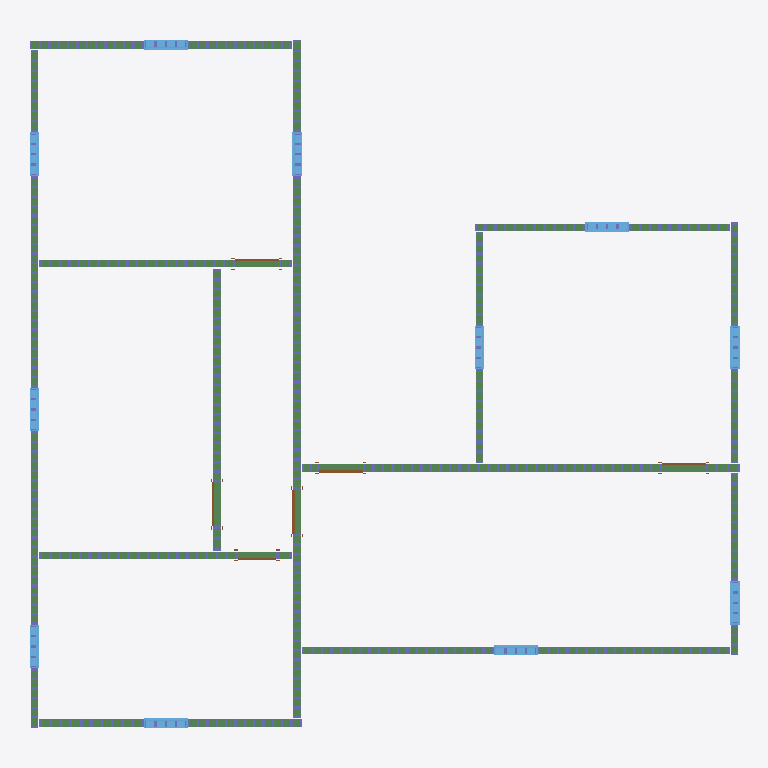
Plan cut of the same IFC building model at storey 'Level 1' (level 0.00 m, cut at 1.40 m), seen from above with north up, elements coloured by IFC class: 13 beams (green), 11 windows (light blue), 6 doors (brown). Cut surfaces are drawn darker.
Extent 14.9 m × 14.4 m × 6.1 m (x, y, z). Storeys (3): Level 1 at 0.00 m; Level 2 at 3.05 m; Level 3 at 6.10 m. Elements (1396): 1090 IfcColumnStandardCase, 272 IfcBeamStandardCase, 22 IfcWindow, 12 IfcDoor.

HEADER;
FILE_DESCRIPTION((''),'2;1');
FILE_NAME('','2018-07-30T23:14:07',(''),(''),'Xbim File Processor version 4.0.0.0','Xbim version 4.0.0.0','');
FILE_SCHEMA(('IFC4'));
ENDSEC;
DATA;
#115=IFCPROJECT('19WggnD9H4JgIzJ0YcJBY4',#42,'Project Number',$,$,'Project Name','Project Status',(#106),#101);
#3606=IFCSITE('19WggnD9H4JgIzJ0YcJBY6',#42,'Default',$,'',#3605,$,$,.ELEMENT.,(42,21,31,181945),(-71,-3,-24,-263305),0.0,$,$);
#130=IFCBUILDING('19WggnD9H4JgIzJ0YcJBY5',#42,'',$,$,#33,$,'',.ELEMENT.,$,$,#126);
#143=IFCBUILDINGSTOREY('19WggnD9H4JgIzJ0XPiqTg',#42,'Level 1',$,$,#141,$,'Level 1',.ELEMENT.,0.0);
#149=IFCBUILDINGSTOREY('19WggnD9H4JgIzJ0XPis6k',#42,'Level 2',$,$,#148,$,'Level 2',.ELEMENT.,9.99999999999844);
#155=IFCBUILDINGSTOREY('19WggnD9H4JgIzJ0XPj$y9',#42,'Level 3',$,$,#154,$,'Level 3',.ELEMENT.,19.9999999999984);
#8515=IFCBEAMSTANDARDCASE('1fignfk5zEI9_jROF3sg7u',#6905,$,$,'wood-Sill',#8516,#8519,$,.JOIST.);
#7423=IFCBEAMSTANDARDCASE('3s0KJfjM1EvuoxWP7PBRDQ',#6905,$,$,'wood-Sill',#7424,#7427,$,.JOIST.);
#9874=IFCBEAMSTANDARDCASE('0$ZEgoXo592ffp$QdCHLtz',#6905,$,$,'wood-Sill',#9875,#9878,$,.JOIST.);
#13116=IFCBEAMSTANDARDCASE('3nlTdgIAX9bhUVHEXOh4Qf',#6905,$,$,'wood-Sill',#13117,#13120,$,.JOIST.);
#12367=IFCBEAMSTANDARDCASE('1yVPCvJUH30wzvX9nZj$v4',#6905,$,$,'wood-Sill',#12368,#12371,$,.JOIST.);
#12758=IFCBEAMSTANDARDCASE('124mj1Gaj7O9Svt9nyDfR4',#6905,$,$,'wood-Sill',#12759,#12762,$,.JOIST.);
#12009=IFCBEAMSTANDARDCASE('09lfxkKRvEpudIcny0rJqr',#6905,$,$,'wood-Sill',#12010,#12013,$,.JOIST.);
#9449=IFCBEAMSTANDARDCASE('0hsZApVPf1zQKgCP5u_Pkt',#6905,$,$,'wood-Sill',#9450,#9453,$,.JOIST.);
#6983=IFCBEAMSTANDARDCASE('1d7o2_4Rj8_P8FizoEhUaq',#6905,$,$,'wood-Sill',#6984,#6988,$,.JOIST.);
#11216=IFCBEAMSTANDARDCASE('21P8m_BRbErwnoBtLr8fPH',#6905,$,$,'wood-Sill',#11217,#11220,$,.JOIST.);
#10825=IFCBEAMSTANDARDCASE('0MJ33GUifDPQaYlyJdkDo$',#6905,$,$,'wood-Sill',#10826,#10829,$,.JOIST.);
#11629=IFCBEAMSTANDARDCASE('3uGxg869n25uLIdf_q2PaL',#6905,$,$,'wood-Sill',#11630,#11633,$,.JOIST.);
#10489=IFCBEAMSTANDARDCASE('1v82BEkbPDv9vKUjivFxgU',#6905,$,$,'wood-Sill',#10490,#10493,$,.JOIST.);
#1656=IFCWINDOW('2uVoMMoQb0yfcrwj1N4mnF',#42,'Fixed:36" x 48":308604',$,'36" x 48"',#4693,#1649,'308604',4.0,3.0,.WINDOW.,.NOTDEFINED.,$);
#1686=IFCWINDOW('2uVoMMoQb0yfcrwj1N4mok',#42,'Fixed:36" x 48":308637',$,'36" x 48"',#4403,#1679,'308637',4.0,3.0,.WINDOW.,.NOTDEFINED.,$);
#1776=IFCWINDOW('2uVoMMoQb0yfcrwj1N4mye',#42,'Fixed:36" x 48":308763',$,'36" x 48"',#4318,#1769,'308763',4.0,3.0,.WINDOW.,.NOTDEFINED.,$);
#1716=IFCWINDOW('2uVoMMoQb0yfcrwj1N4mpn',#42,'Fixed:36" x 48":308674',$,'36" x 48"',#4264,#1709,'308674',4.0,3.0,.WINDOW.,.NOTDEFINED.,$);
#1746=IFCWINDOW('2uVoMMoQb0yfcrwj1N4mp5',#42,'Fixed:36" x 48":308726',$,'36" x 48"',#4291,#1739,'308726',4.0,3.0,.WINDOW.,.NOTDEFINED.,$);
ENDSEC;